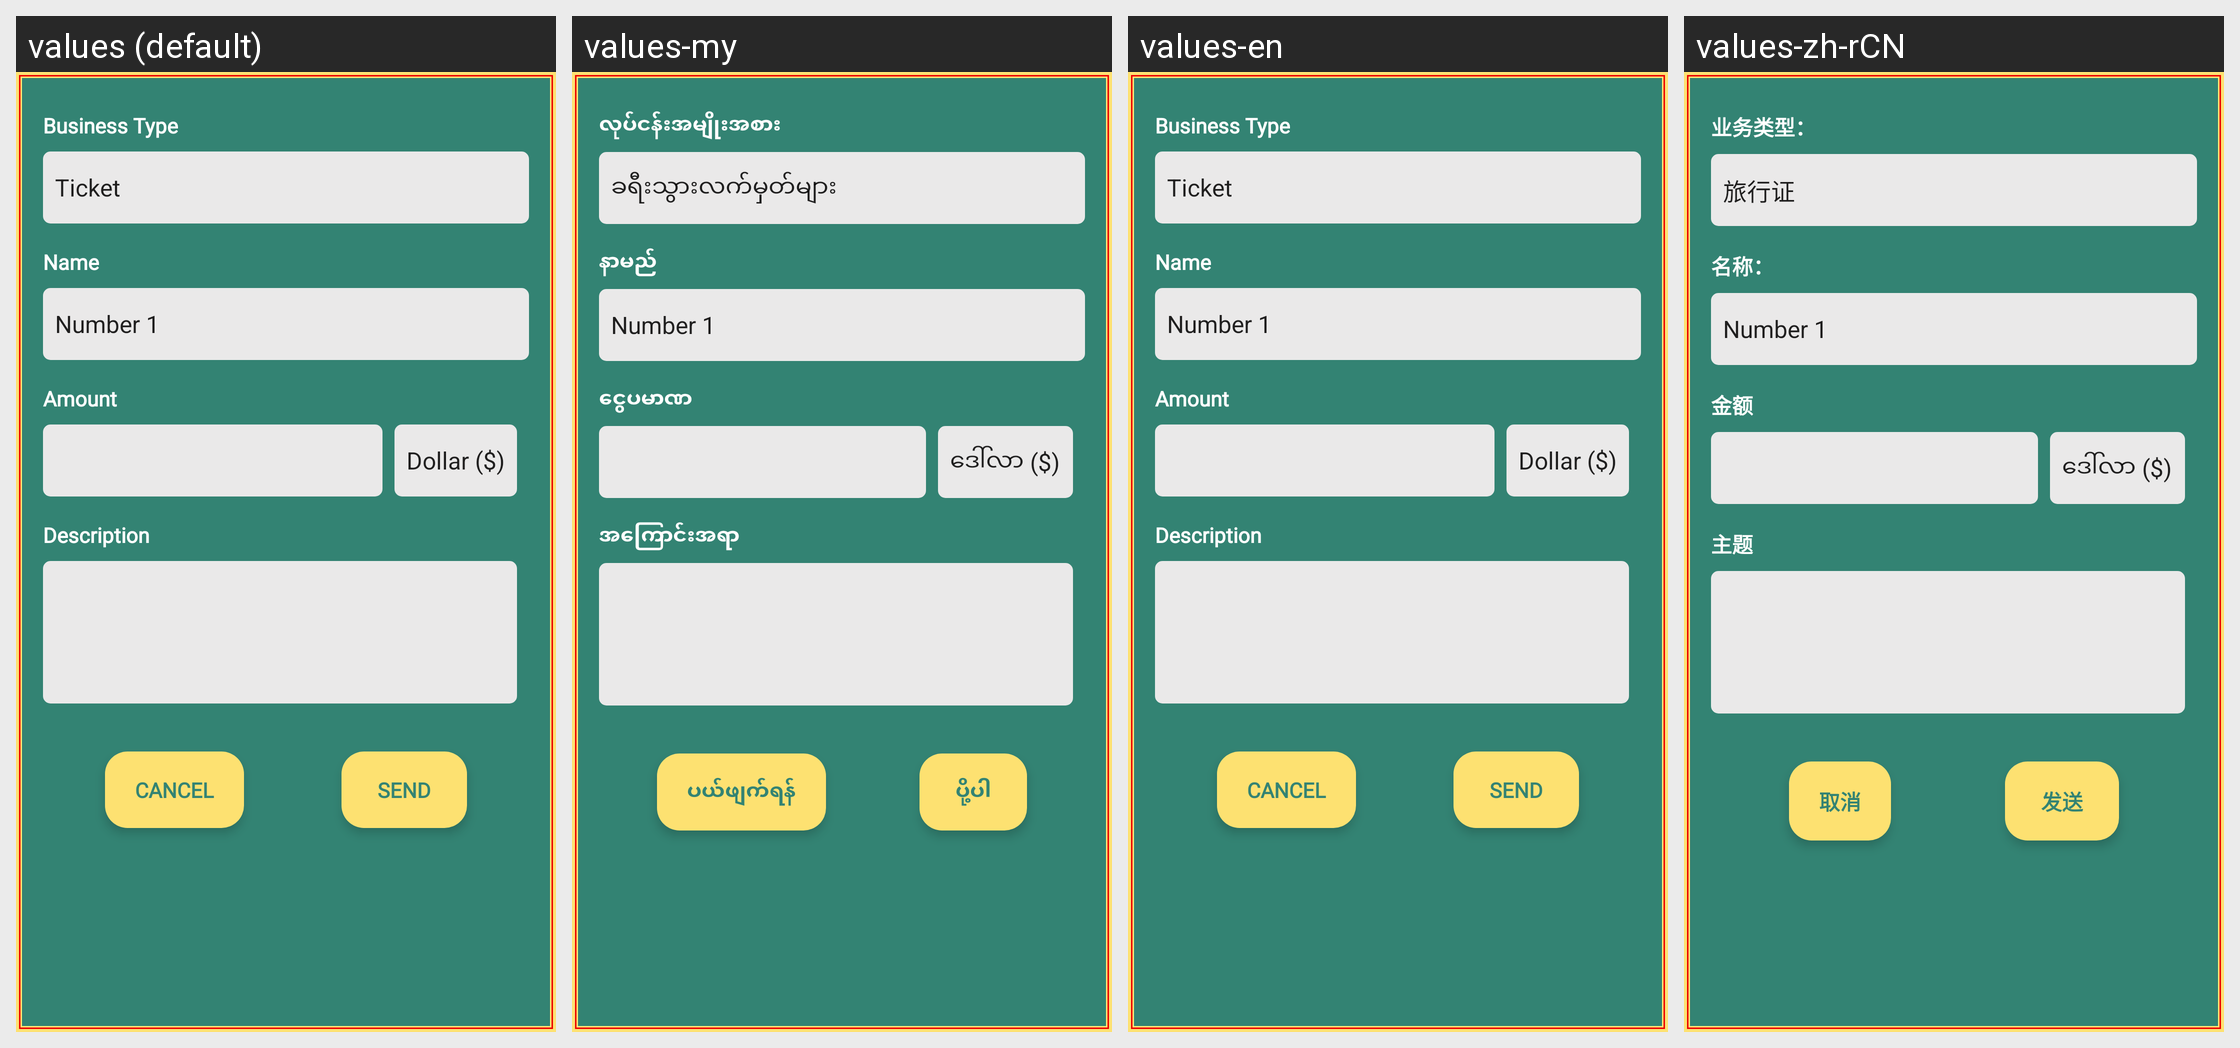

The same Android screen rendered under several of its app's locales, left to right. List the strings drawn on it with the default value and each locale's translation.
Android screen res/layout/fragment_payment.xml rendered under 4 locales, left to right: values (default), values-my, values-en, values-zh-rCN. Device: Nexus 5 (rendered at 1080×1920; each locale shown at half size, 540×960, under a caption strip naming it); theme AppTheme.
Other locales in the repository, not shown: values-my-rMM.
Strings drawn on this screen, with the default value and each locale's value (text and hints the layout hard-codes, and strings that could not be matched under every locale, appear in the picture but are not listed):

lbl_business_type
  values: Business Type
  values-my: လုပ်ငန်းအမျိုးအစား
  values-en: Business Type
  values-zh-rCN: 业务类型：

lbl_name
  values: Name
  values-my: နာမည်
  values-en: Name
  values-zh-rCN: 名称：

lbl_amount
  values: Amount
  values-my: ငွေပမာဏ
  values-en: Amount
  values-zh-rCN: 金额

lbl_description
  values: Description
  values-my: အကြောင်းအရာ
  values-en: Description
  values-zh-rCN: 主题

lbl_cancel
  values: Cancel
  values-my: ပယ်ဖျက်ရန်
  values-en: Cancel
  values-zh-rCN: 取消

lbl_send
  values: Send
  values-my: ပို့ပါ
  values-en: Send
  values-zh-rCN: 发送
